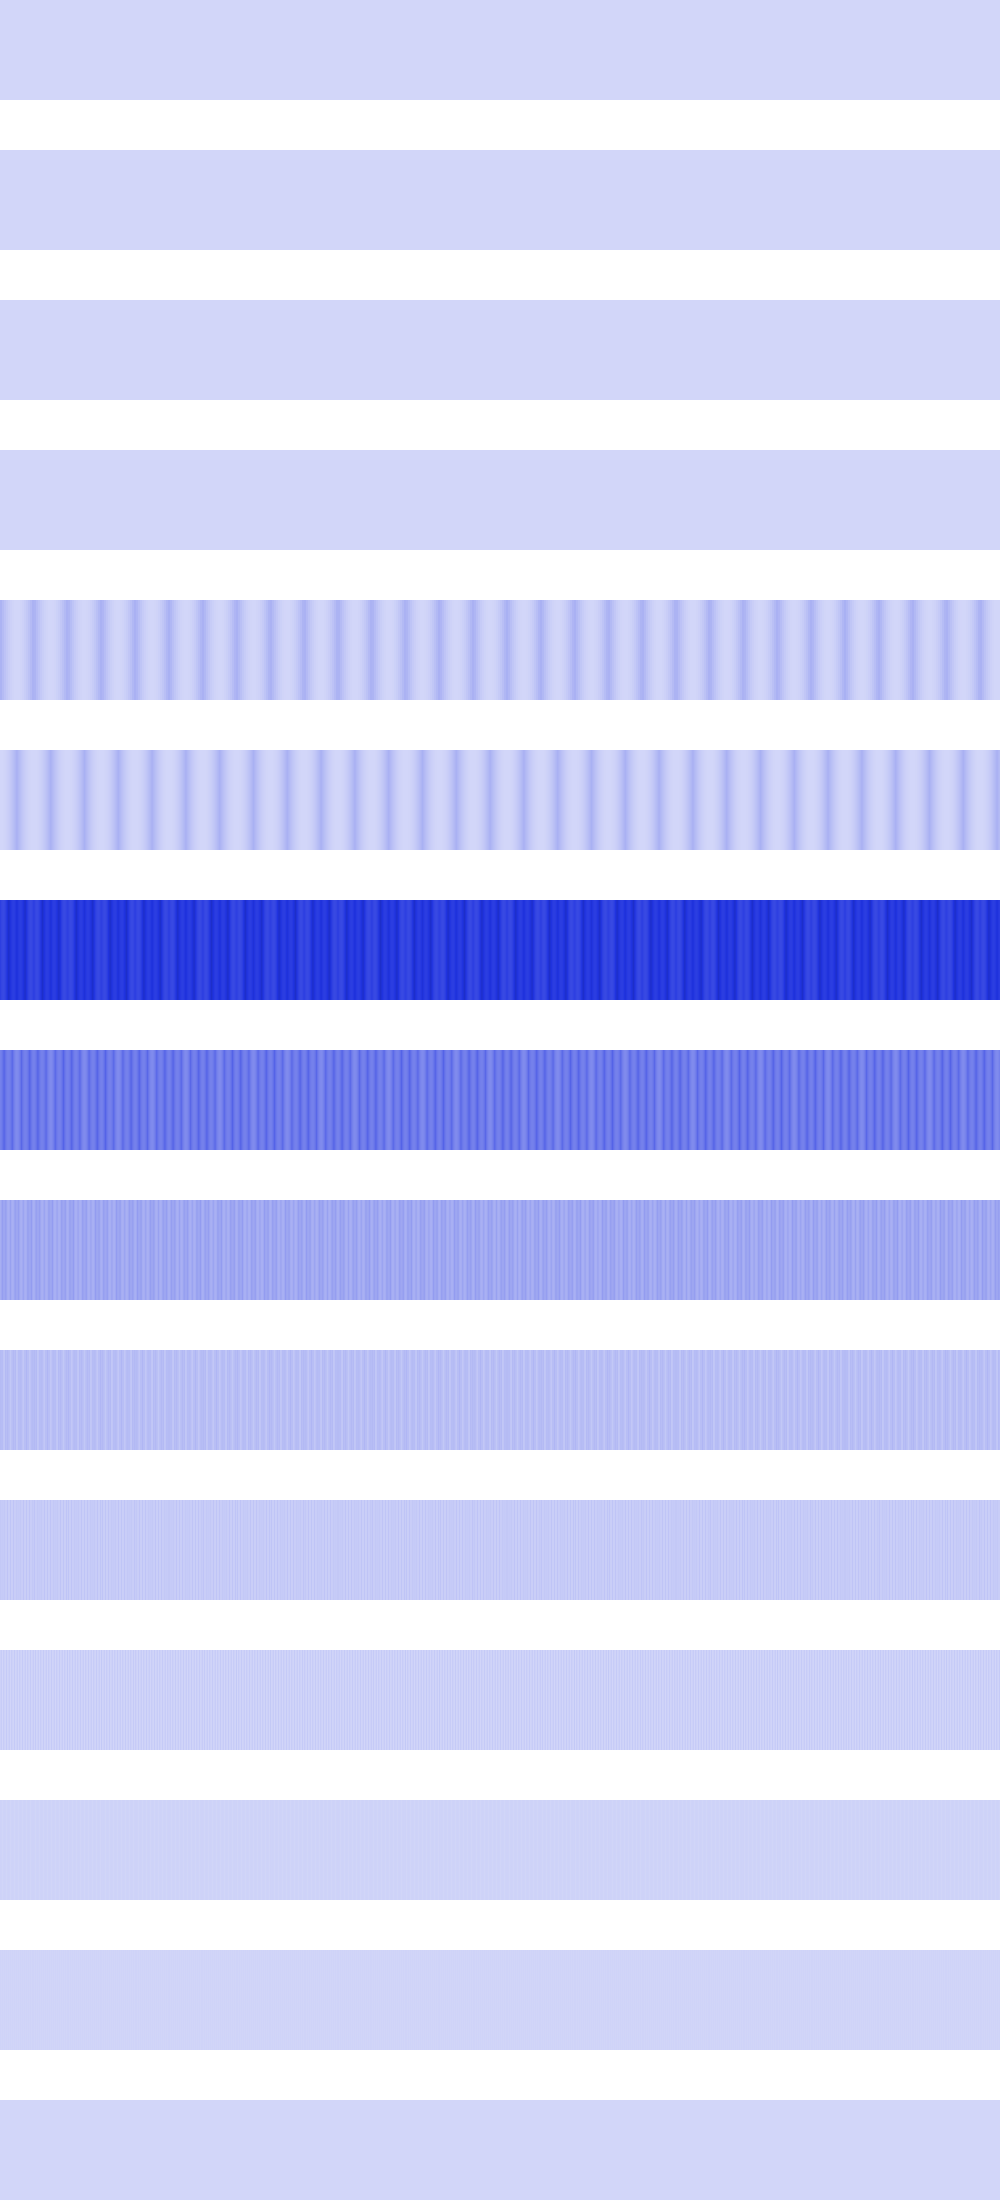

Values plotted in this chart, from the file beside it:
0, 0, 0, 0, 0, 0, 0, 0, 0, 0, 0, 0, 0, 0, 0, 0, 0, 0, 0, 0, 0, 0, 0, 0
0, 0, 0, 0, 0, 0, 0, 0, 0, 0, 0, 0, 0, 0, 0, 0, 0, 0, 0, 0, 0, 0, 0, 0
0, 0, 0, 0, 0, 0, 0, 0, 0, 0, 0, 0, 0, 0, 0, 0, 0, 0, 0, 0, 0, 0, 0, 0
0, 0, 0, 0, 0, 0, 0, 0, 0, 0, 0, 0, 0, 0, 0, 0, 0, 0, 0, 0, 0, 0, 0, 0
103549536, 103549536, 79138192, 79138192, 58003456, 58003456, 40144896, 40144896, 25563136, 25563136, 14258176, 14258176, 6230016, 6230016, 1478656, 1478656, 4096, 4096, 1806336, 1806336, 6885376, 6885376, 15241216, 15241216
0, 409600, 1638400, 3686400, 6553600, 10240000, 14745600, 20070400, 26214400, 33177600, 40960000, 49561600, 58982400, 69222400, 80281600, 92160000, 104857600, 102252544, 89718784, 78004224, 67108864, 57032704, 47775744, 39337984
442302464, 424443904, 414777344, 413302784, 420020224, 434929664, 458031104, 489324544, 528809984, 509378560, 481361920, 461537280, 449904640, 446464000, 451215360, 464158720, 485294080, 480411648, 460914688, 449609728, 446496768, 451575808, 464846848, 486309888
250478592, 261947392, 283246592, 314376192, 321781760, 288686080, 265420800, 251985920, 248381440, 254607360, 270663680, 296550400, 315490304, 277151744, 248643584, 229965824, 221118464, 222101504, 232914944, 253558784, 284033024, 324337664, 290586624, 266665984
115081216, 138018816, 163840000, 142213120, 140247040, 157941760, 144965632, 118095872, 110886912, 123338752, 155451392, 123338752, 110886912, 118095872, 144965632, 157941760, 140247040, 142213120, 163840000, 138018816, 115081216, 111804416, 128188416, 147456000
79167488, 74711040, 76021760, 49545216, 45613056, 81002496, 71827456, 85196800, 70778880, 62128128, 42467328, 62128128, 70778880, 85196800, 71827456, 81002496, 45613056, 49545216, 76021760, 74711040, 79167488, 72613888, 55050240, 43253760
40894464, 31981568, 34603008, 31981568, 40894464, 27787264, 26214400, 52953088, 24117248, 23592960, 51380224, 23592960, 24117248, 52953088, 26214400, 27787264, 40894464, 31981568, 34603008, 31981568, 40894464, 27787264, 26214400, 52953088
14680064, 30408704, 2097152, 30408704, 14680064, 5242880, 35651584, 5242880, 14680064, 30408704, 2097152, 30408704, 14680064, 5242880, 35651584, 5242880, 14680064, 30408704, 2097152, 30408704, 14680064, 5242880, 35651584, 5242880
12582912, 10485760, 4194304, 10485760, 12582912, 10485760, 4194304, 10485760, 12582912, 10485760, 4194304, 10485760, 12582912, 10485760, 4194304, 10485760, 12582912, 10485760, 4194304, 10485760, 12582912, 10485760, 4194304, 10485760
8388608, 4194304, 8388608, 4194304, 8388608, 4194304, 8388608, 4194304, 8388608, 4194304, 8388608, 4194304, 8388608, 4194304, 8388608, 4194304, 8388608, 4194304, 8388608, 4194304, 8388608, 4194304, 8388608, 4194304
0, 0, 0, 0, 0, 0, 0, 0, 0, 0, 0, 0, 0, 0, 0, 0, 0, 0, 0, 0, 0, 0, 0, 0
